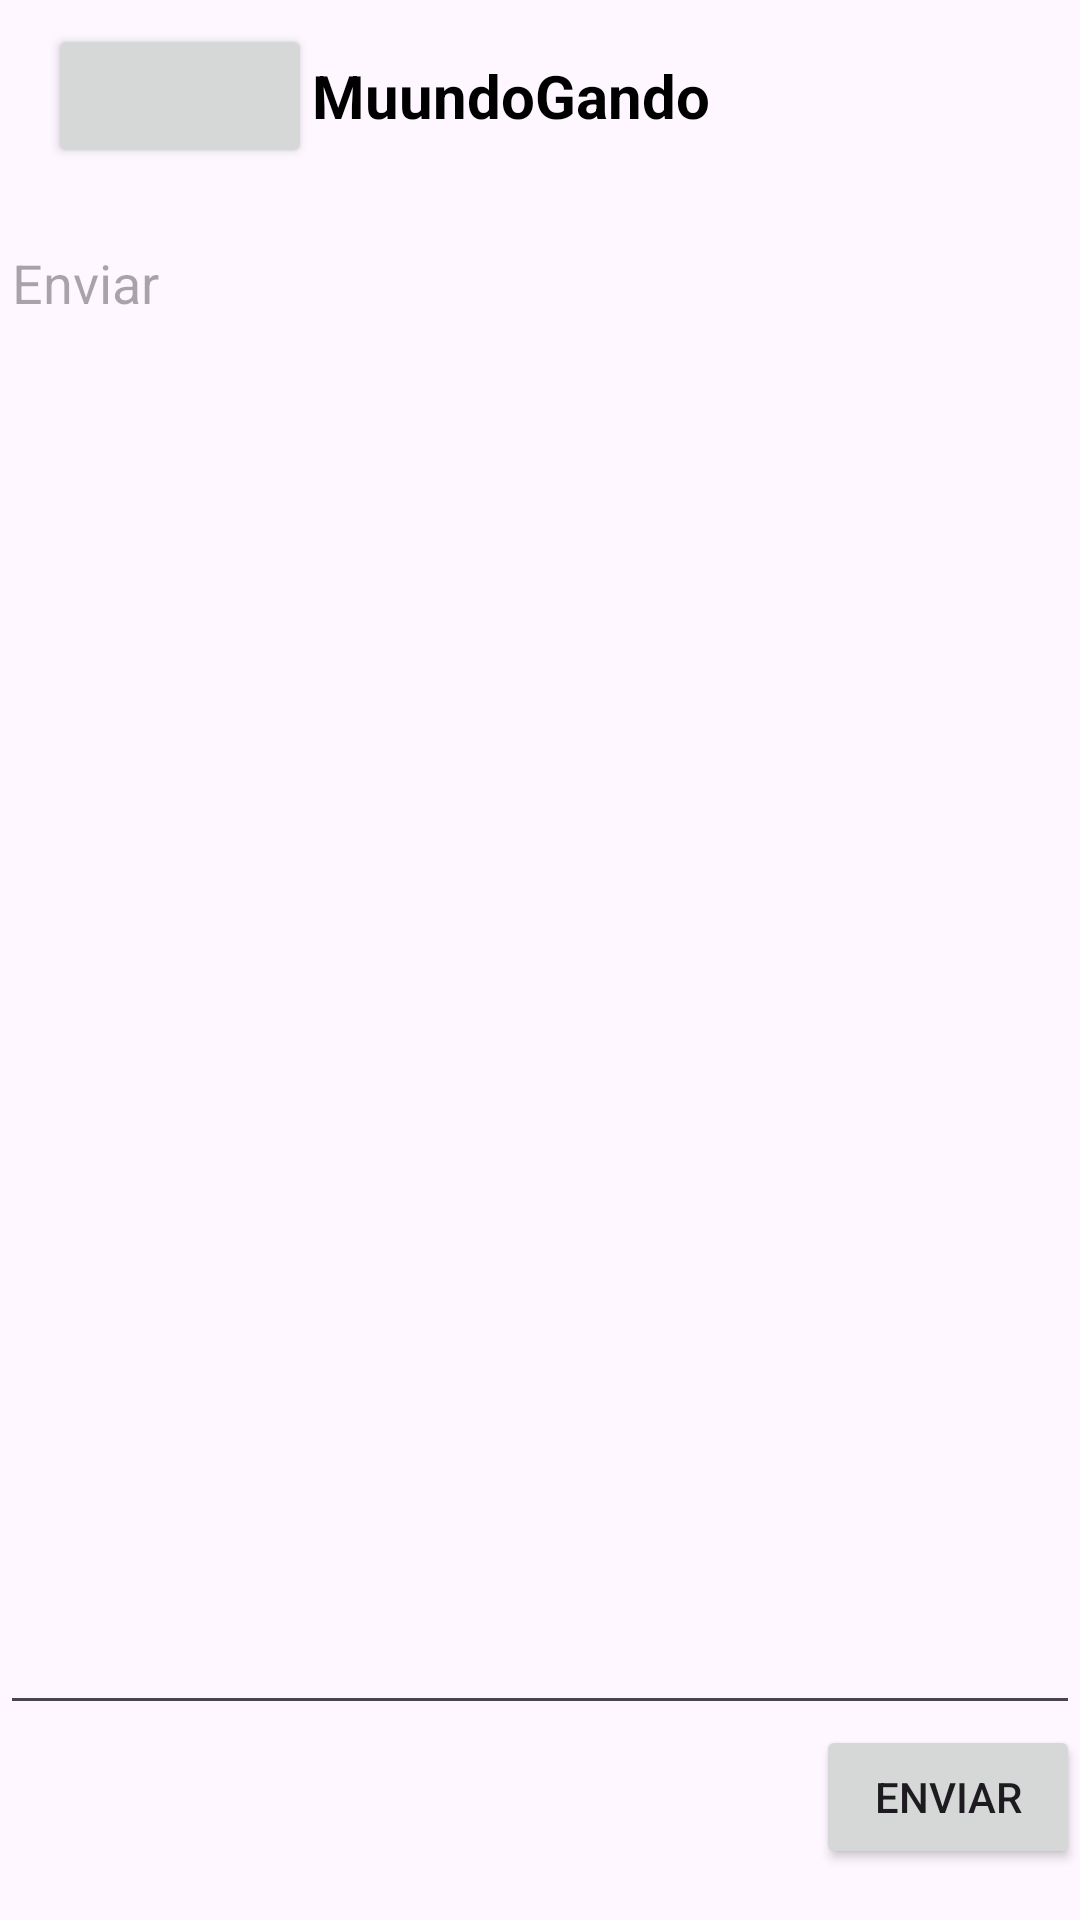

The Android layout XML behind this screen, and the referenced resources:
<!-- AndroidManifest.xml: application theme Theme.PruebaSQL -->
<!-- res/layout/activity_contactar.xml -->
<?xml version="1.0" encoding="utf-8"?>
<androidx.constraintlayout.widget.ConstraintLayout xmlns:android="http://schemas.android.com/apk/res/android"
    xmlns:app="http://schemas.android.com/apk/res-auto"
    xmlns:tools="http://schemas.android.com/tools"
    android:layout_width="match_parent"
    android:layout_height="match_parent"
    tools:context=".Contactar">

    <include
        android:id="@+id/include"
        layout="@layout/activity_barra_superior"
        app:layout_constraintStart_toStartOf="parent"
        app:layout_constraintTop_toTopOf="parent" />

    <LinearLayout
        android:layout_width="match_parent"
        android:layout_height="match_parent"
        android:layout_marginTop="72dp"
        android:orientation="vertical"
        app:layout_constraintTop_toTopOf="@+id/include"
        tools:layout_editor_absoluteX="-3dp">

        <EditText
            android:id="@+id/textoEnviar"
            android:layout_width="match_parent"
            android:layout_height="503dp"
            android:autofillHints="Me gustaría"
            android:ems="10"
            android:gravity="start"
            android:hint="@string/enviar"
            android:inputType="text" />

        <Button
            android:id="@+id/enviar"
            android:layout_width="wrap_content"
            android:layout_height="wrap_content"
            android:layout_gravity="end"
            android:includeFontPadding="true"
            android:insetRight="15dp"
            android:text="@string/enviar" />
    </LinearLayout>

</androidx.constraintlayout.widget.ConstraintLayout>
<!-- res/layout/activity_barra_superior.xml (included above) -->
<?xml version="1.0" encoding="utf-8"?>
<androidx.constraintlayout.widget.ConstraintLayout xmlns:android="http://schemas.android.com/apk/res/android"
    xmlns:app="http://schemas.android.com/apk/res-auto"
    xmlns:tools="http://schemas.android.com/tools"
    android:layout_width="match_parent"
    android:layout_height="match_parent"
    tools:context=".BarraSuperior">

    <androidx.appcompat.widget.Toolbar
        android:layout_width="match_parent"
        android:layout_height="?attr/actionBarSize"
        android:layout_gravity="center_horizontal"
        app:layout_constraintStart_toStartOf="parent"
        app:layout_constraintTop_toTopOf="parent">

        <Button
            android:id="@+id/Atras"
            android:layout_width="wrap_content"
            android:layout_height="wrap_content"
            app:icon="@drawable/atras_128x128" />

        <ImageView
            android:id="@+id/btn_back"
            android:layout_width="wrap_content"
            android:layout_height="wrap_content"
            android:contentDescription="TODO"
            android:src="@drawable/cow_128x128" />

        <TextView
            android:id="@+id/tv_title_toolbar"
            android:layout_width="wrap_content"
            android:layout_height="wrap_content"
            android:text="@string/app_name"
            android:textColor="@color/black"
            android:textSize="20sp"
            android:textStyle="bold"
            tools:layout_editor_absoluteX="236dp"
            tools:layout_editor_absoluteY="18dp" />

    </androidx.appcompat.widget.Toolbar>

</androidx.constraintlayout.widget.ConstraintLayout>
<!-- resources referenced by this layout -->
<resources>
  <color name="black">#FF000000</color>
  <!-- drawable atras_128x128: png bitmap (drawable, 3637 bytes) -->
  <string name="app_name">MuundoGando</string>
  <string name="enviar">Enviar</string>
  <style name="Theme.PruebaSQL" parent="Base.Theme.PruebaSQL" />
  <style name="Base.Theme.PruebaSQL" parent="Theme.Material3.DayNight.NoActionBar">
          
          
      </style>
</resources>
